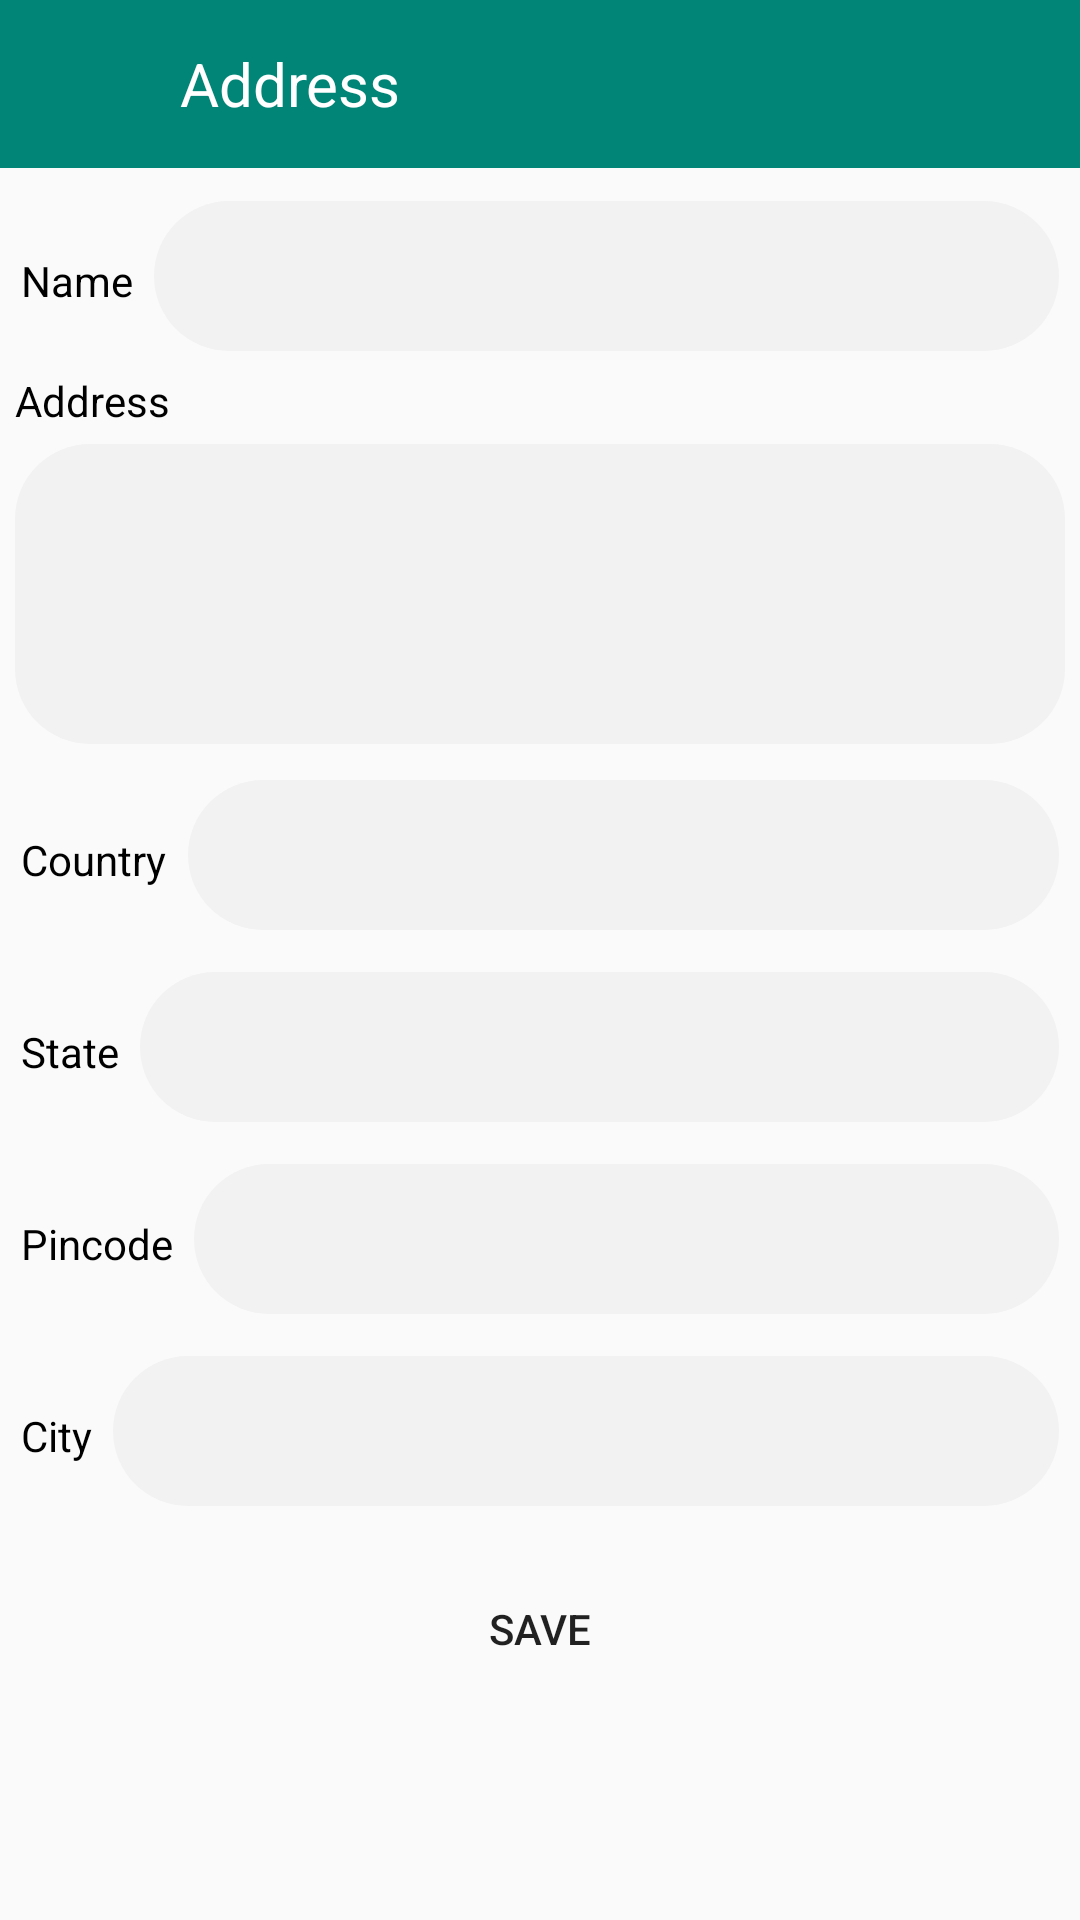

Android layout source for this screen:
<!-- AndroidManifest.xml: application theme AppTheme -->
<!-- res/layout/fragment_settings.xml -->
<?xml version="1.0" encoding="utf-8"?>
<FrameLayout xmlns:android="http://schemas.android.com/apk/res/android"
    xmlns:tools="http://schemas.android.com/tools"
    android:layout_width="match_parent"
    android:layout_height="match_parent"
    tools:context=".Fragment.SettingsFragment">

    
    <androidx.appcompat.widget.Toolbar
        android:layout_width="match_parent"
        android:layout_height="wrap_content"
        android:background="@color/colorPrimary">
        <ImageView
            android:layout_width="30dp"
            android:layout_height="30dp"
            android:background="@drawable/ic_chevron_left_24dp"
            android:id="@+id/settingsback"
            ></ImageView>
        <TextView
            android:layout_width="wrap_content"
            android:layout_height="wrap_content"
            android:text="Address"
            android:layout_marginLeft="30dp"
            android:textColor="@color/colorWhite"
            android:textSize="20dp"></TextView>
    </androidx.appcompat.widget.Toolbar>
  <LinearLayout
      android:layout_marginTop="60dp"
      android:layout_width="match_parent"
      android:layout_height="wrap_content"
      android:orientation="vertical"
 >
      <LinearLayout
          android:layout_margin="7dp"
          android:layout_width="match_parent"
          android:layout_height="wrap_content"
          android:orientation="horizontal">
          <TextView
              android:layout_width="wrap_content"
              android:layout_height="wrap_content"
              android:textColor="@color/colorBlack"
              android:text="Name"/>
          <EditText
              android:id="@+id/name"
              android:layout_width="match_parent"
              android:layout_height="50dp"
              android:layout_marginLeft="7dp"
              android:background="@drawable/signintext"/>
      </LinearLayout>

          <TextView
              android:layout_marginLeft="5dp"
              android:layout_width="wrap_content"
              android:layout_height="wrap_content"
              android:text="Address"
              android:textColor="@color/colorBlack"/>


          <EditText
              android:layout_margin="5dp"
              android:id="@+id/address"
              android:layout_width="match_parent"
              android:layout_height="100dp"
              android:layout_marginLeft="7dp"
              android:background="@drawable/signintext"
              />
      <LinearLayout
          android:layout_margin="7dp"
          android:layout_width="match_parent"
          android:layout_height="wrap_content"
          android:orientation="horizontal">
          <TextView
              android:layout_width="wrap_content"
              android:layout_height="wrap_content"
              android:text="Country"
              android:textColor="@color/colorBlack"/>
          <EditText
              android:id="@+id/country"
              android:layout_width="match_parent"
              android:layout_height="50dp"
              android:layout_marginLeft="7dp"
              android:background="@drawable/signintext"/>
      </LinearLayout>
      <LinearLayout
          android:layout_margin="7dp"
          android:layout_width="match_parent"
          android:layout_height="wrap_content"
          android:orientation="horizontal">
          <TextView
              android:layout_width="wrap_content"
              android:layout_height="wrap_content"
              android:text="State"
              android:textColor="@color/colorBlack"/>
          <EditText
              android:id="@+id/state"
              android:layout_width="match_parent"
              android:layout_height="50dp"
              android:layout_marginLeft="7dp"
              android:background="@drawable/signintext"/>
      </LinearLayout>
      <LinearLayout
          android:layout_margin="7dp"
          android:layout_width="match_parent"
          android:layout_height="wrap_content"
          android:orientation="horizontal">
          <TextView
              android:layout_width="wrap_content"
              android:layout_height="wrap_content"
              android:text="Pincode"
              android:textColor="@color/colorBlack"/>
          <EditText
              android:id="@+id/pincode"
              android:layout_width="match_parent"
              android:layout_height="50dp"
              android:layout_marginLeft="7dp"
              android:background="@drawable/signintext"
              android:inputType="number"/>
      </LinearLayout>
      <LinearLayout
          android:layout_margin="7dp"
          android:layout_width="match_parent"
          android:layout_height="wrap_content"
          android:orientation="horizontal">
          <TextView
              android:layout_width="wrap_content"
              android:layout_height="wrap_content"
              android:text="City"
              android:textColor="@color/colorBlack"/>
          <EditText
              android:id="@+id/city"
              android:layout_width="match_parent"
              android:layout_height="50dp"
              android:layout_marginLeft="7dp"
              android:background="@drawable/signintext"/>
      </LinearLayout>
      <Button
          android:layout_width="250dp"
          android:layout_height="wrap_content"
          android:text="save"
          android:layout_margin="10dp"
          android:id="@+id/saveaddress"
          android:layout_gravity="center"
          android:background="@drawable/signinbtn"/>
  </LinearLayout>

</FrameLayout>
<!-- resources referenced by this layout -->
<resources>
  <color name="colorBlack">#000000</color>
  <color name="colorPrimary">#008577</color>
  <color name="colorWhite">#FFFFFF</color>
  <!-- drawable signintext (drawable) -->
  <?xml version="1.0" encoding="utf-8"?>
  <shape xmlns:android="http://schemas.android.com/apk/res/android">
  <corners android:radius="25dp"></corners>
      <solid android:color="@color/colorGrey"></solid>
  </shape>
  <style name="AppTheme" parent="Theme.AppCompat.Light.DarkActionBar">
          
          <item name="colorPrimary">@color/colorPrimary</item>
          <item name="colorPrimaryDark">@color/colorPrimaryDark</item>
          <item name="colorAccent">@color/colorAccent</item>
      </style>
  <color name="colorGrey">#F2F2F2</color>
  <color name="colorPrimaryDark">#00574B</color>
  <color name="colorAccent">#D81B60</color>
</resources>
